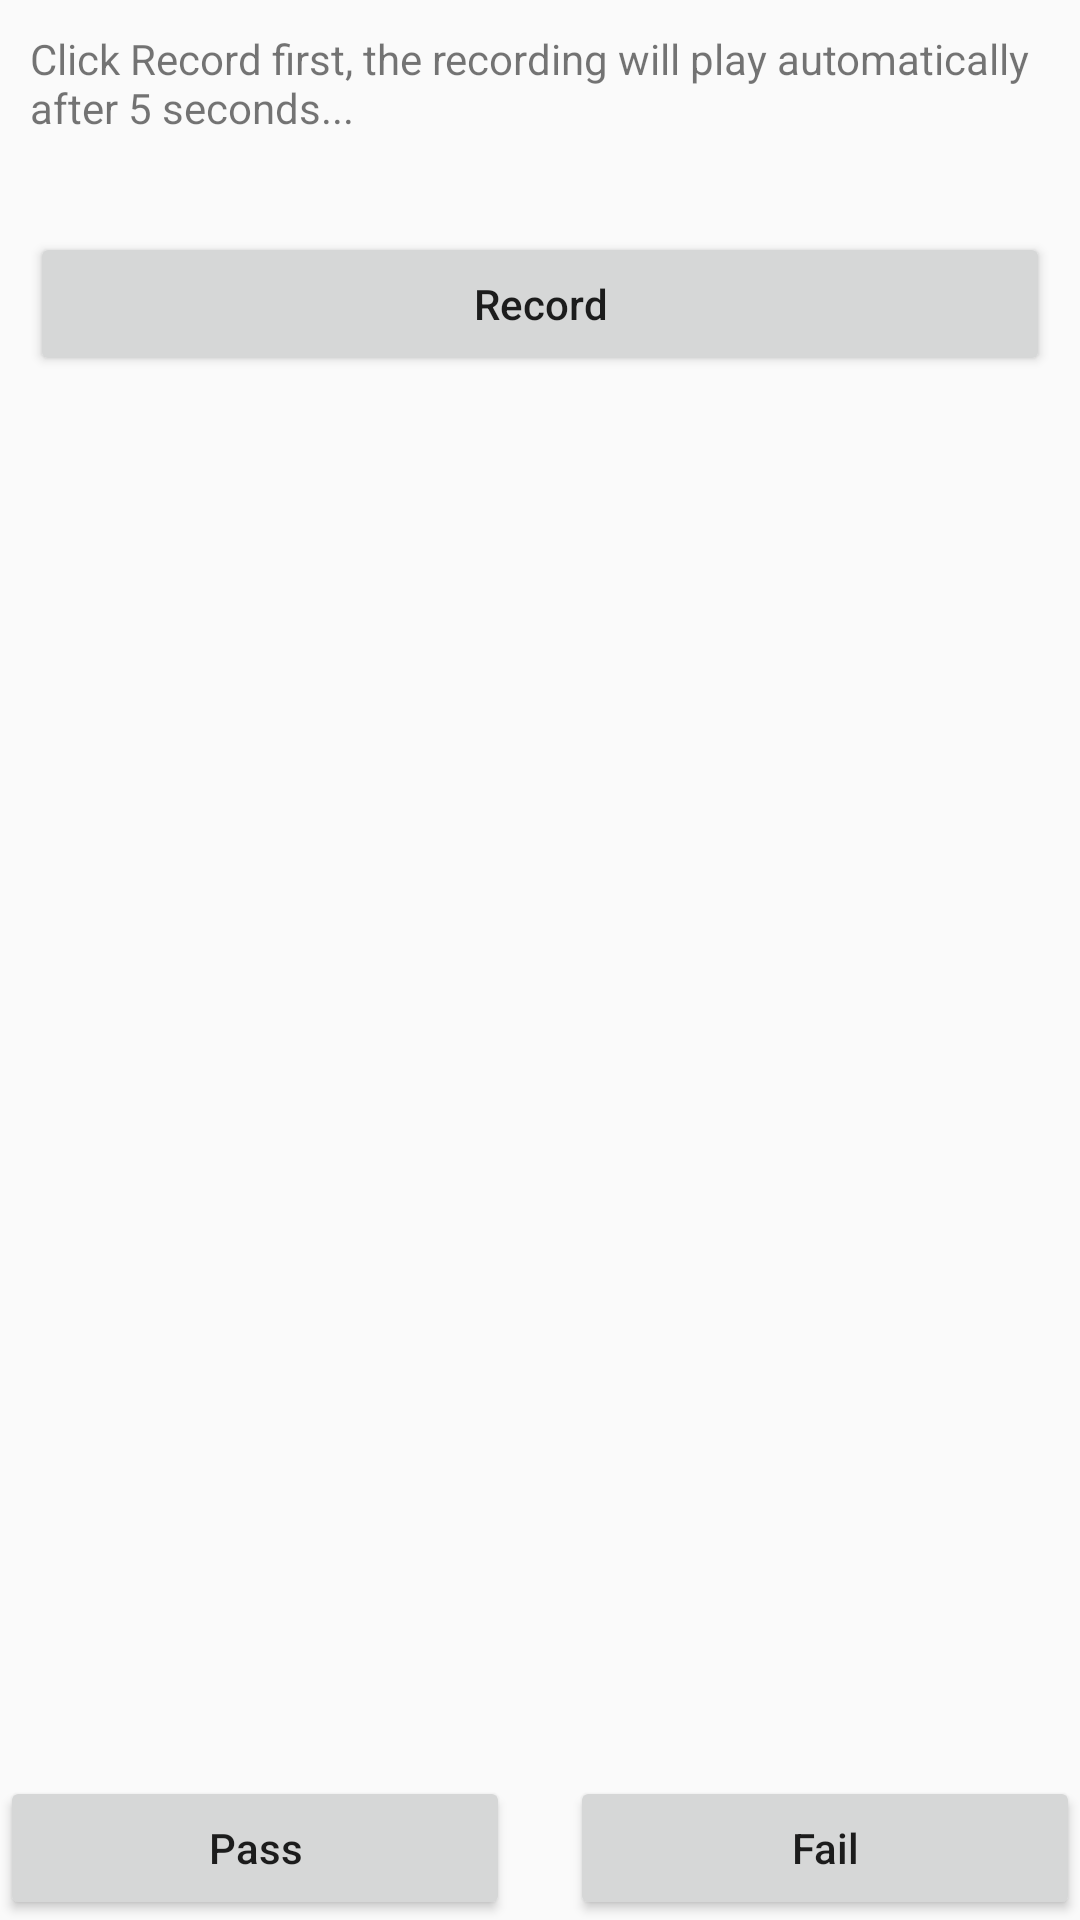

The Android layout XML behind this screen, and the referenced resources:
<!-- AndroidManifest.xml: application theme Theme.SRFactoryMode -->
<!-- res/layout/activity_microphone_test.xml -->
<?xml version="1.0" encoding="utf-8"?>
<LinearLayout xmlns:android="http://schemas.android.com/apk/res/android"
    xmlns:tools="http://schemas.android.com/tools"
    android:layout_width="match_parent"
    android:layout_height="match_parent"
    android:orientation="vertical"
    tools:context=".MicrophoneTestActivity">


    <TextView
        android:id="@+id/Mic_T"
        android:layout_width="match_parent"
        android:layout_height="wrap_content"
        android:layout_marginStart="10dp"
        android:layout_marginTop="10dp"
        android:layout_marginEnd="10dp"
        android:text="@string/miko_tip" />

    <TextView
        android:id="@+id/Result"
        android:layout_width="match_parent"
        android:layout_height="wrap_content"
        android:layout_marginStart="10dp"
        android:layout_marginTop="3dp"
        android:layout_marginEnd="10dp" />

    <Button
        android:id="@+id/recode_btn"
        android:layout_width="match_parent"
        android:layout_height="wrap_content"
        android:layout_margin="10dp"
        android:text="@string/record"
        android:textAllCaps="false" />

    <LinearLayout
        android:layout_width="match_parent"
        android:layout_height="match_parent">

        <Button
            android:id="@+id/pass"
            android:layout_width="0dp"
            android:layout_height="wrap_content"
            android:layout_gravity="bottom"
            android:layout_weight="1"
            android:text="@string/pass"
            android:textAllCaps="false" />

        <Button
            android:id="@+id/fail"
            android:layout_width="0dp"
            android:layout_height="wrap_content"
            android:layout_gravity="bottom"
            android:layout_marginStart="20dp"
            android:layout_weight="1"
            android:text="@string/fail"
            android:textAllCaps="false" />
    </LinearLayout>

</LinearLayout>
<!-- resources referenced by this layout -->
<resources>
  <string name="fail">Fail</string>
  <string name="miko_tip">Click Record first, the recording will play automatically after 5 seconds...</string>
  <string name="pass">Pass</string>
  <string name="record">Record</string>
  <style name="Theme.SRFactoryMode" parent="Theme.MaterialComponents.DayNight.DarkActionBar.Bridge">
          
          <item name="colorPrimary">@color/black</item>
          <item name="colorPrimaryVariant">@color/black</item>
          <item name="colorOnPrimary">@color/white</item>
          
          <item name="colorSecondary">@color/teal_200</item>
          <item name="colorSecondaryVariant">@color/teal_700</item>
          <item name="colorOnSecondary">@color/black</item>
          
          <item name="android:statusBarColor" tools:targetApi="l">?attr/colorPrimaryVariant</item>
          
      </style>
  <color name="black">#FF000000</color>
  <color name="white">#FFFFFFFF</color>
  <color name="teal_200">#FF03DAC5</color>
  <color name="teal_700">#FF018786</color>
</resources>
